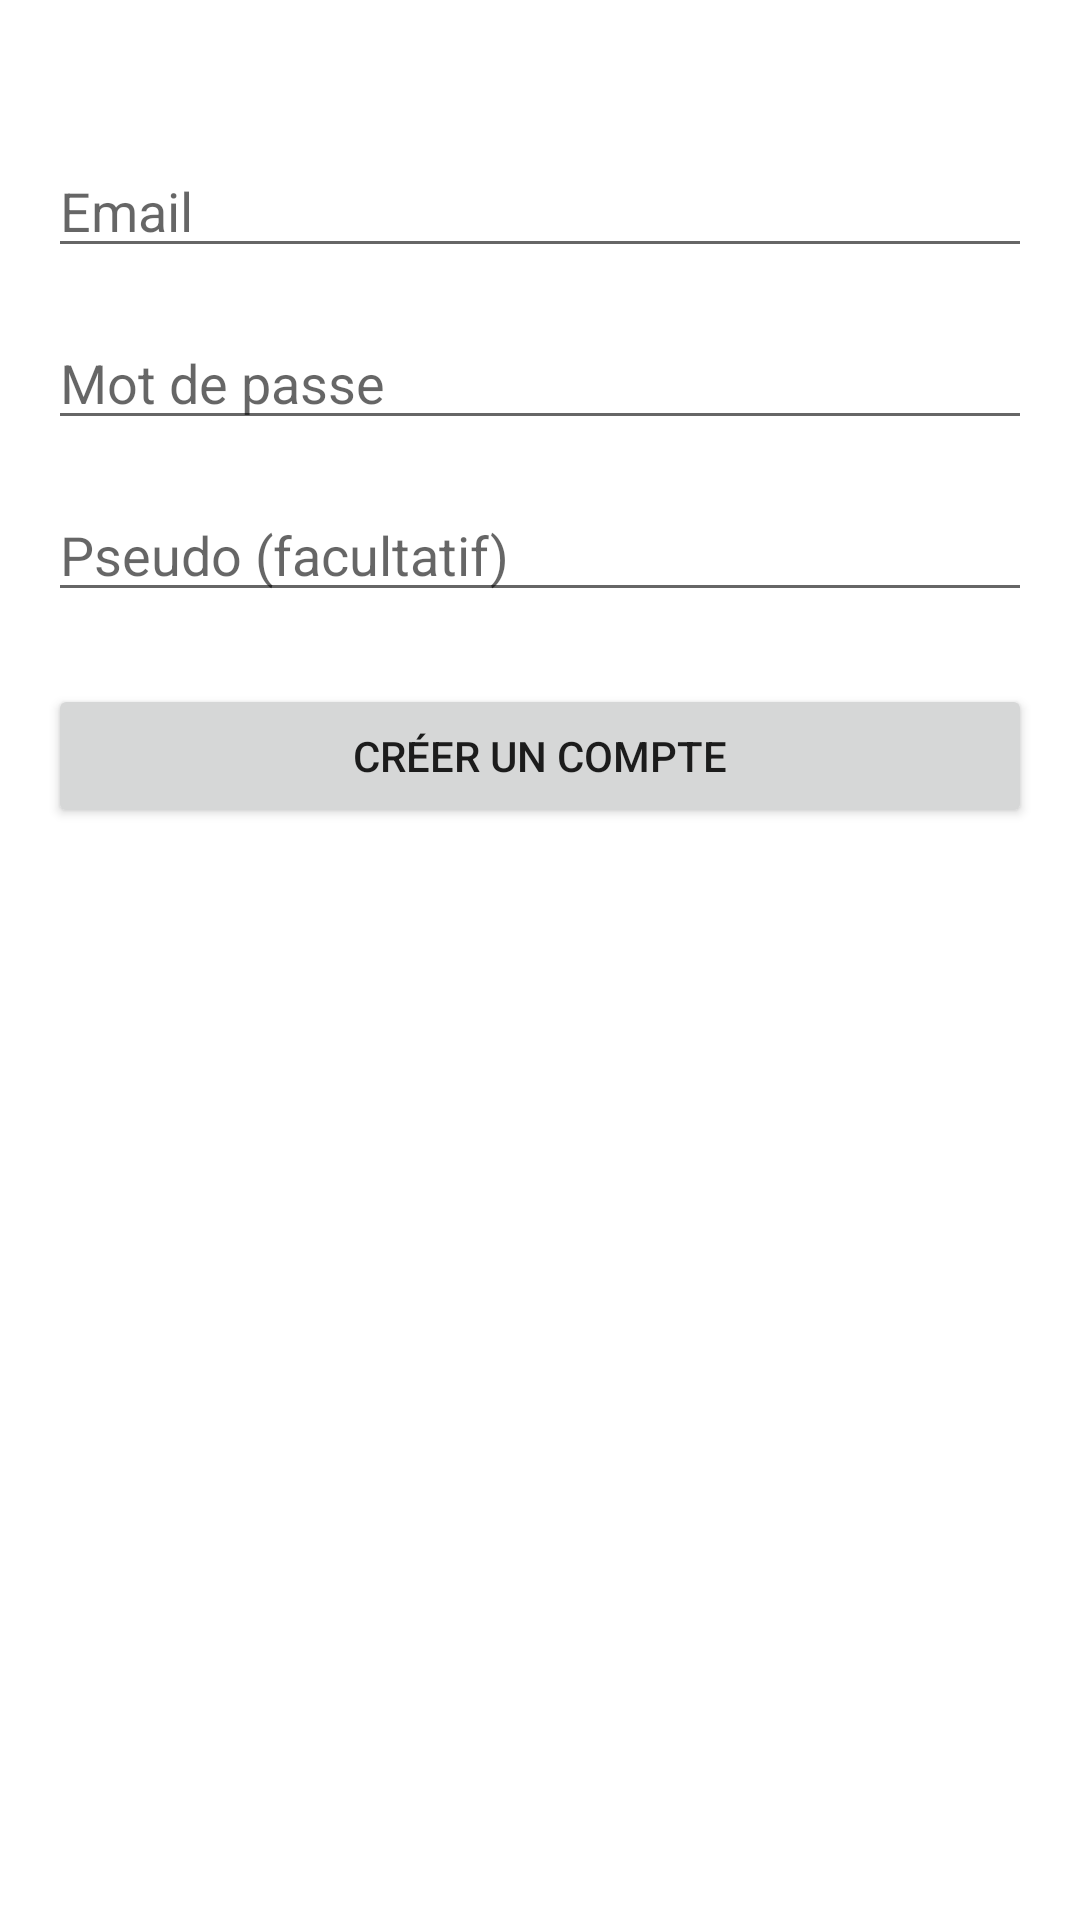

Produce the Android XML layout that renders to this screen, including the resource entries it uses.
<!-- AndroidManifest.xml: application theme Theme.Flow2 -->
<!-- res/layout/activity_register.xml -->
<?xml version="1.0" encoding="utf-8"?>
<androidx.constraintlayout.widget.ConstraintLayout xmlns:android="http://schemas.android.com/apk/res/android"
    xmlns:app="http://schemas.android.com/apk/res-auto"
    xmlns:tools="http://schemas.android.com/tools"
    android:id="@+id/register_main"
    android:layout_width="match_parent"
    android:layout_height="match_parent"
    android:padding="16dp"
    tools:context=".RegisterActivity">

    <EditText
        android:id="@+id/editTextRegisterEmail"
        android:layout_width="0dp"
        android:layout_height="wrap_content"
        android:layout_marginTop="32dp"
        android:hint="Email"
        android:inputType="textEmailAddress"
        app:layout_constraintEnd_toEndOf="parent"
        app:layout_constraintStart_toStartOf="parent"
        app:layout_constraintTop_toTopOf="parent" />

    <EditText
        android:id="@+id/editTextRegisterPassword"
        android:layout_width="0dp"
        android:layout_height="wrap_content"
        android:layout_marginTop="16dp"
        android:hint="Mot de passe"
        android:inputType="textPassword"
        app:layout_constraintEnd_toEndOf="parent"
        app:layout_constraintStart_toStartOf="parent"
        app:layout_constraintTop_toBottomOf="@+id/editTextRegisterEmail" />

    
    <EditText
        android:id="@+id/editTextRegisterNickname"
        android:layout_width="0dp"
        android:layout_height="wrap_content"
        android:layout_marginTop="16dp"
        android:hint="Pseudo (facultatif)"
        android:inputType="textPersonName"
        app:layout_constraintEnd_toEndOf="parent"
        app:layout_constraintStart_toStartOf="parent"
        app:layout_constraintTop_toBottomOf="@+id/editTextRegisterPassword" />


    <Button
        android:id="@+id/buttonCreateAccount"
        android:layout_width="0dp"
        android:layout_height="wrap_content"
        android:layout_marginTop="24dp"
        android:text="Créer un compte"
        app:layout_constraintEnd_toEndOf="parent"
        app:layout_constraintStart_toStartOf="parent"
        app:layout_constraintTop_toBottomOf="@+id/editTextRegisterNickname" />

    <ProgressBar
        android:id="@+id/progressBarRegister"
        style="?android:attr/progressBarStyle"
        android:layout_width="wrap_content"
        android:layout_height="wrap_content"
        android:visibility="gone"
        app:layout_constraintBottom_toBottomOf="parent"
        app:layout_constraintEnd_toEndOf="parent"
        app:layout_constraintStart_toStartOf="parent"
        app:layout_constraintTop_toTopOf="parent"
        tools:visibility="visible"/>

</androidx.constraintlayout.widget.ConstraintLayout>
<!-- resources referenced by this layout -->
<resources>
  <style name="Theme.Flow2" parent="Base.Theme.Flow2" />
  <style name="Base.Theme.Flow2" parent="Theme.MaterialComponents.DayNight.NoActionBar">
          
          
      </style>
</resources>
